4-way image classification set "Hand-Gesture-Recognizer" from GitHub (Rahul2k/Hand-Gesture-Recognizer); label vocabulary: fist, one finger, perfect sign, two fingers.

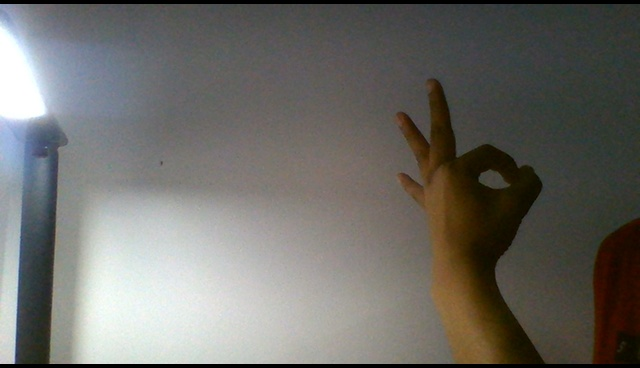
Label: perfect sign

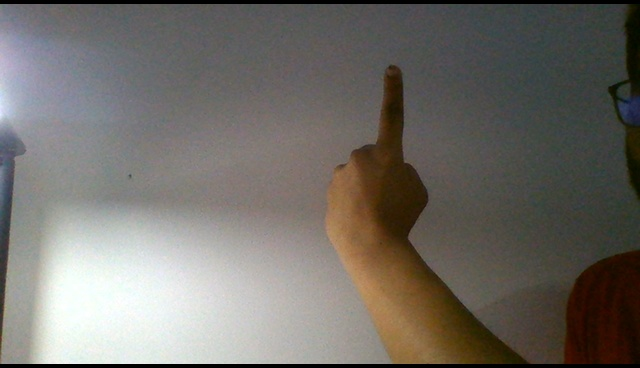
Label: one finger

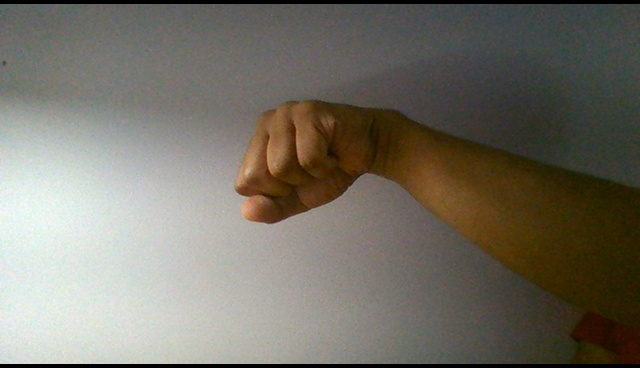
Label: fist

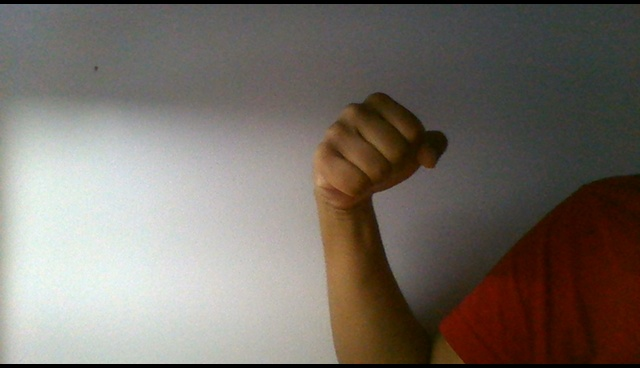
Label: fist

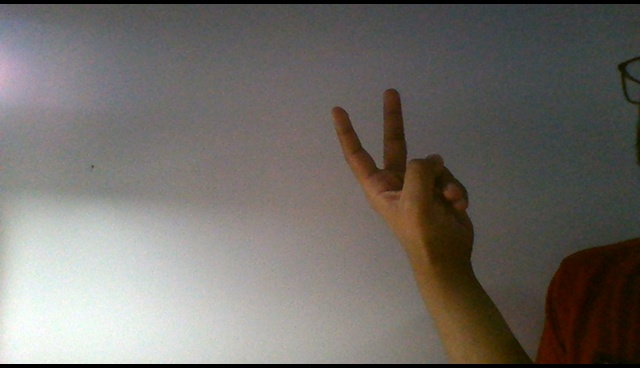
Label: two fingers

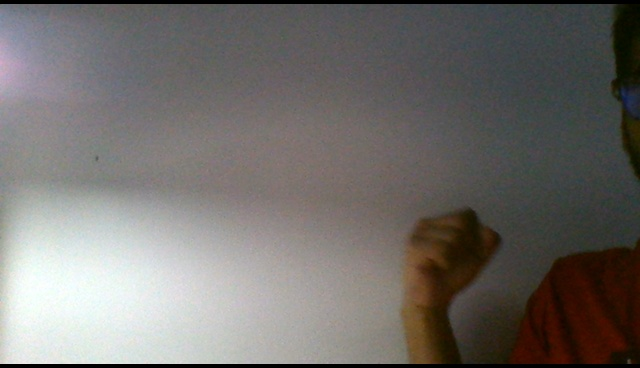
Label: two fingers
